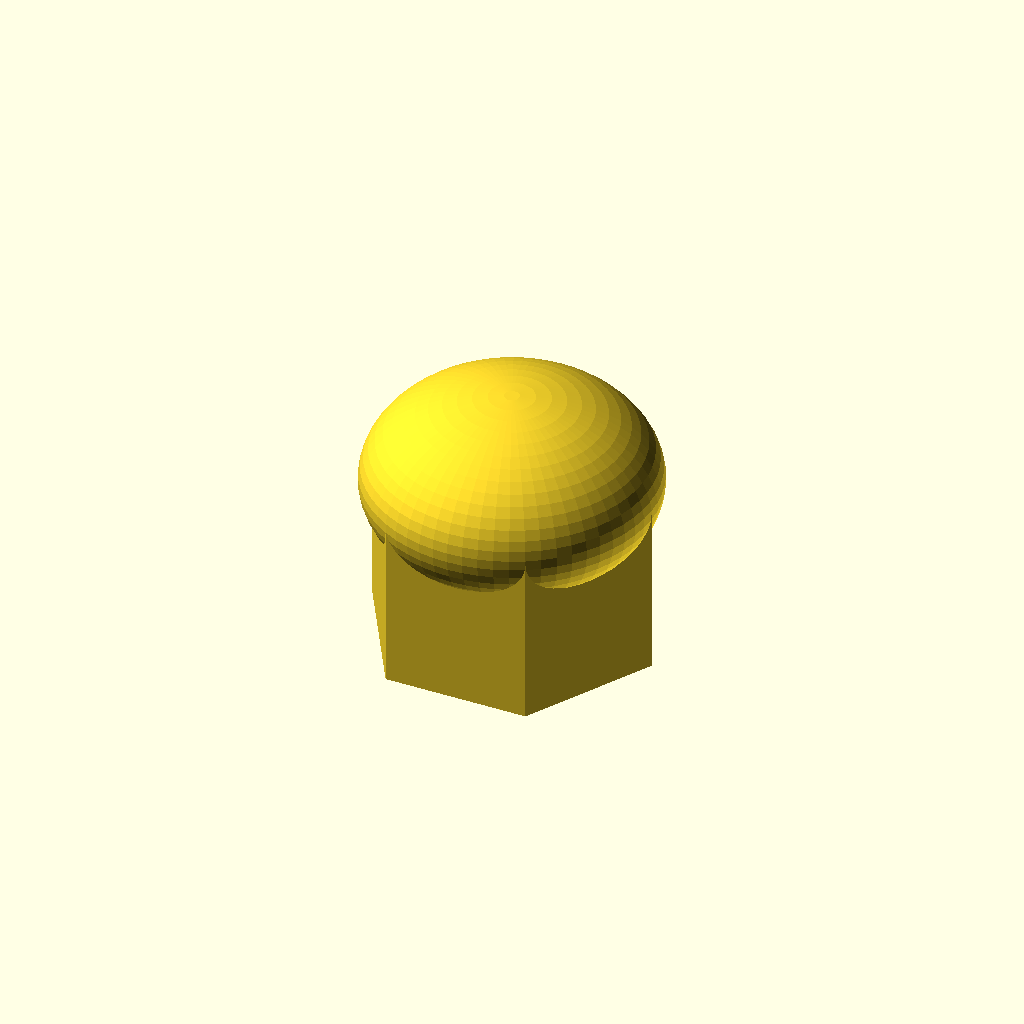
Cell 1 — every parameter at its default value.
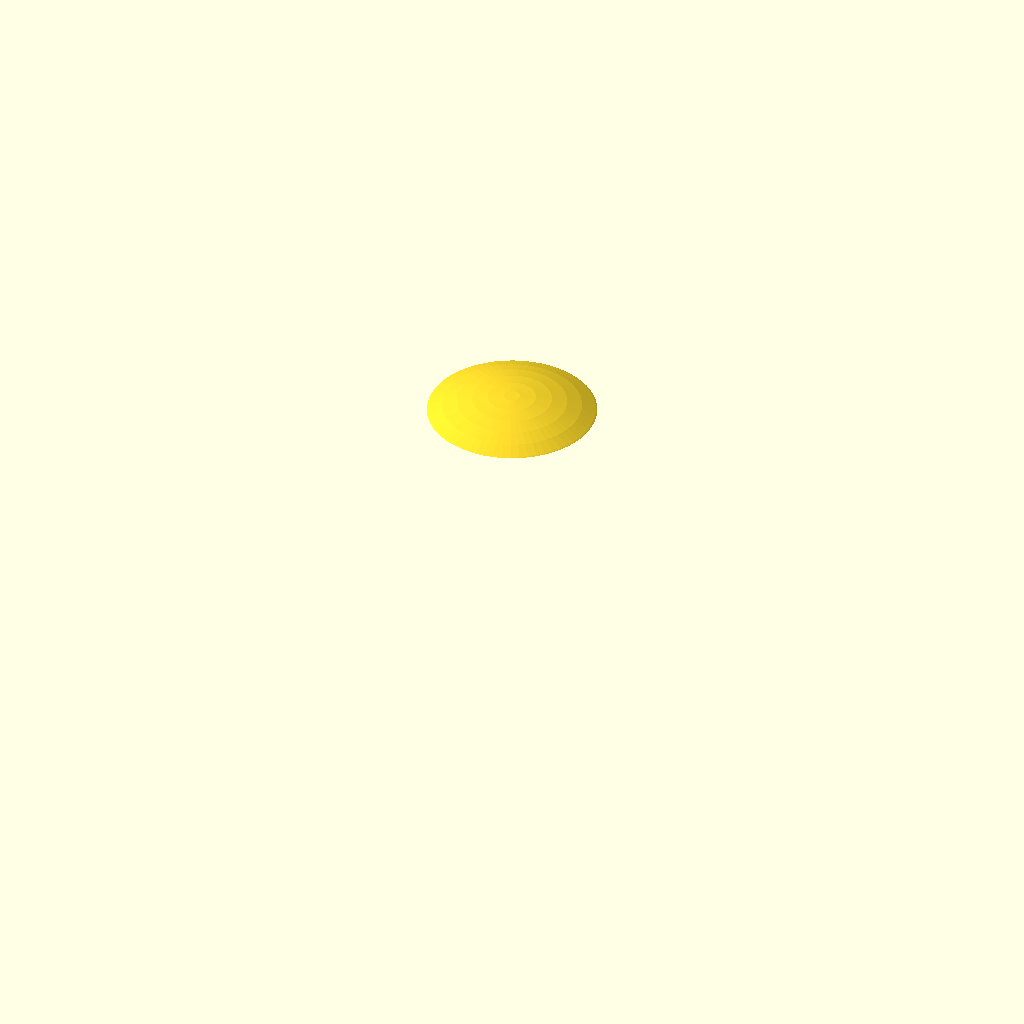
Cell 2: the same model with thread_d = 4.8.
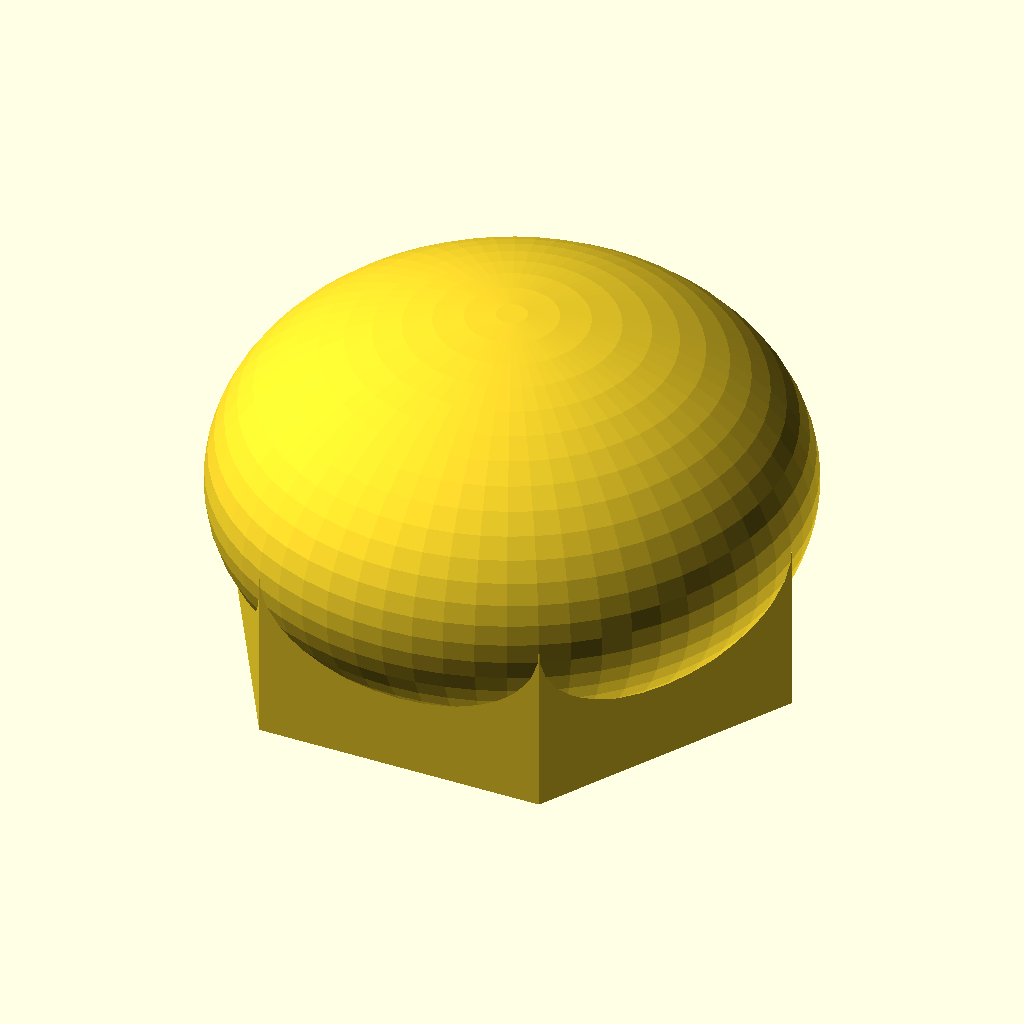
Cell 3 — flat set to 8, the other parameters unchanged.
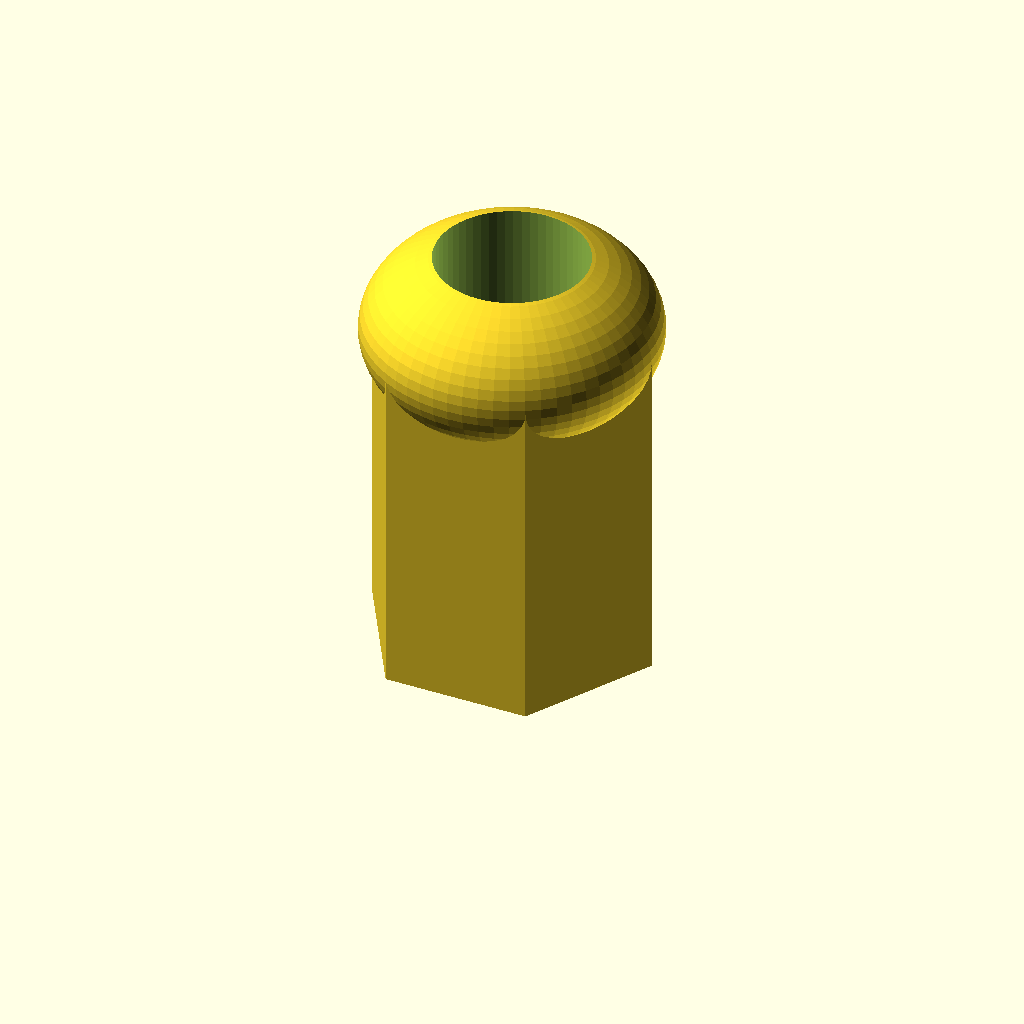
Cell 4 — height set to 10, the other parameters unchanged.
One fixed orthographic camera (rotation 55°, 0°, 25°; colour scheme Cornfield) for every cell.
Source of the model, optional_data/data/parts/part_0889.scad:
// Acorn nut with domed top.
$fn = 60;
eps = 0.02;
thread_d = 2.4;
flat = 4;
height = 5;
body_h = height*0.55;
difference() {
    union() {
        cylinder(d=flat/cos(30),h=body_h,$fn=6);
        translate([0,0,body_h]) scale([1,1,0.65]) sphere(d=flat/cos(30));
    }
    translate([0,0,-eps]) cylinder(d=thread_d,h=height-1+eps);
}
Parameter table extracted from the source (name, type, default, range or options):
eps: number, default 0.02
thread_d: number, default 2.4
flat: number, default 4
height: number, default 5
